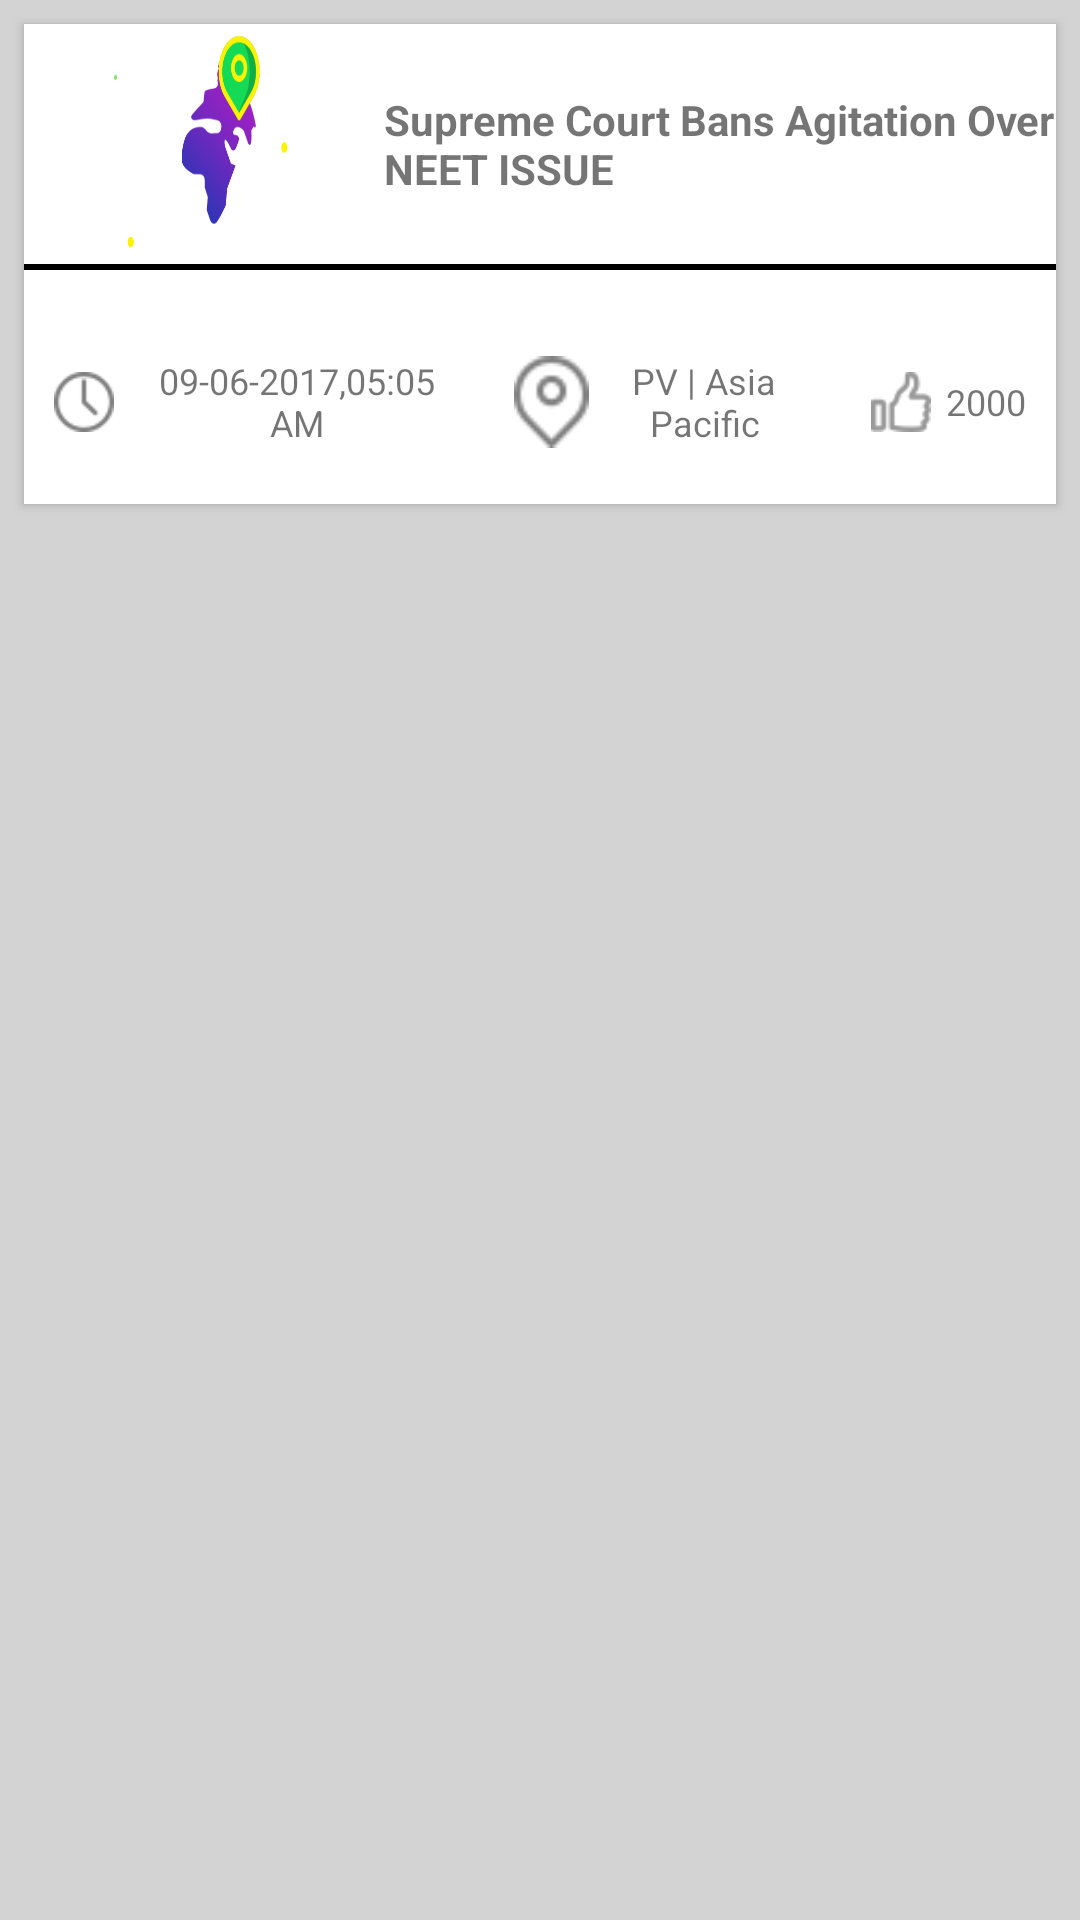

Android layout source for this screen:
<!-- AndroidManifest.xml: application theme AppTheme -->
<!-- res/layout/brqc_home_new_item.xml -->
<?xml version="1.0" encoding="utf-8"?>
<LinearLayout xmlns:android="http://schemas.android.com/apk/res/android"
    xmlns:card_view="http://schemas.android.com/apk/res-auto"
    android:layout_width="match_parent"
    android:layout_height="wrap_content"
    android:background="#D3D3D3"
    android:orientation="vertical">

    <android.support.v7.widget.CardView
        android:id="@+id/card_view"
        android:layout_width="match_parent"
        android:layout_height="160dp"
        android:layout_gravity="center"
        android:layout_margin="@dimen/standard_global_layout_padding_half"
        card_view:cardCornerRadius="0dp">

        <RelativeLayout
            android:layout_width="match_parent"
            android:layout_height="wrap_content"
            android:background="@android:color/white">

            <LinearLayout
                android:id="@+id/abc"
                android:layout_width="match_parent"
                android:layout_height="wrap_content"
                android:orientation="horizontal">

                <ImageView
                    android:id="@+id/home_news_image_id"
                    android:layout_width="120dp"
                    android:layout_height="80dp"
                    android:background="@drawable/choose_region"
                    android:padding="@dimen/standard_global_layout_padding_half" />

                <TextView
                    android:id="@+id/home_news_title_id"
                    android:layout_width="match_parent"
                    android:layout_height="match_parent"
                    android:gravity="left|center"
                    android:text="Supreme Court Bans Agitation Over NEET ISSUE"
                    android:textStyle="bold" />
            </LinearLayout>

            <View
                android:id="@+id/separator"
                android:layout_width="match_parent"
                android:layout_height="2dp"
                android:layout_below="@+id/abc"
                android:background="@android:color/black" />

            <LinearLayout
                android:layout_width="match_parent"
                android:layout_height="match_parent"
                android:layout_below="@+id/separator"
                android:orientation="horizontal"
                android:weightSum="3">

                <LinearLayout
                    android:layout_width="wrap_content"
                    android:layout_height="match_parent"
                    android:layout_weight="1"
                    android:gravity="left"
                    android:orientation="horizontal">

                    <ImageView
                        android:id="@+id/time_icon"
                        android:layout_width="30dp"
                        android:layout_height="match_parent"
                        android:paddingLeft="10dp"
                        android:paddingTop="10dp"
                        android:src="@drawable/time_icon" />

                    <TextView
                        android:id="@+id/new_time_stamp"
                        android:layout_width="117dp"
                        android:layout_height="match_parent"
                        android:gravity="center_horizontal|center_vertical"
                        android:paddingLeft="5dp"
                        android:paddingTop="10dp"
                        android:text="09-06-2017,05:05 AM"
                        android:textSize="12sp" />
                </LinearLayout>

                <LinearLayout
                    android:layout_width="wrap_content"
                    android:layout_height="match_parent"
                    android:layout_marginLeft="10dp"
                    android:layout_marginRight="10dp"
                    android:layout_weight="1"
                    android:gravity="center_horizontal"
                    android:orientation="horizontal">

                    <ImageView
                        android:id="@+id/region_icon"
                        android:layout_width="30dp"
                        android:layout_height="match_parent"
                        android:paddingLeft="5dp"
                        android:paddingTop="10dp"
                        android:src="@drawable/location_icon" />

                    <TextView
                        android:id="@+id/news_region"
                        android:layout_width="72dp"
                        android:layout_height="match_parent"
                        android:gravity="center_horizontal|center_vertical"
                        android:paddingLeft="5dp"
                        android:paddingTop="10dp"
                        android:text="PV | Asia Pacific"
                        android:textSize="12sp" />
                </LinearLayout>

                <LinearLayout
                    android:layout_width="wrap_content"
                    android:layout_height="match_parent"
                    android:layout_marginRight="10dp"
                    android:layout_weight="1"
                    android:gravity="right"
                    android:orientation="horizontal">

                    <ImageView
                        android:id="@+id/like_icon"
                        android:layout_width="30dp"
                        android:layout_height="match_parent"
                        android:paddingLeft="10dp"
                        android:paddingTop="10dp"
                        android:src="@drawable/like_icon" />

                    <TextView
                        android:id="@+id/new_likes"
                        android:layout_width="wrap_content"
                        android:layout_height="match_parent"
                        android:gravity="center_horizontal|center_vertical"
                        android:paddingLeft="5dp"
                        android:paddingTop="10dp"
                        android:text="2000"
                        android:textSize="12sp" />
                </LinearLayout>
            </LinearLayout>
        </RelativeLayout>
    </android.support.v7.widget.CardView>
</LinearLayout>
<!-- resources referenced by this layout -->
<resources>
  <dimen name="standard_global_layout_padding_half">8dp</dimen>
  <!-- drawable choose_region: png bitmap (drawable, 34463 bytes) -->
  <!-- drawable like_icon: png bitmap (drawable, 1435 bytes) -->
  <!-- drawable location_icon: png bitmap (drawable, 1601 bytes) -->
  <!-- drawable time_icon: png bitmap (drawable, 1550 bytes) -->
  <style name="AppTheme" parent="Theme.AppCompat.Light.DarkActionBar">
          
          <item name="colorPrimary">@color/colorPrimary</item>
          <item name="colorPrimaryDark">@color/colorPrimaryDark</item>
          <item name="colorAccent">@color/colorAccent</item>
      </style>
  <color name="colorPrimary">#1095FC</color>
  <color name="colorPrimaryDark">#1095FC</color>
  <color name="colorAccent">#FF4081</color>
</resources>
